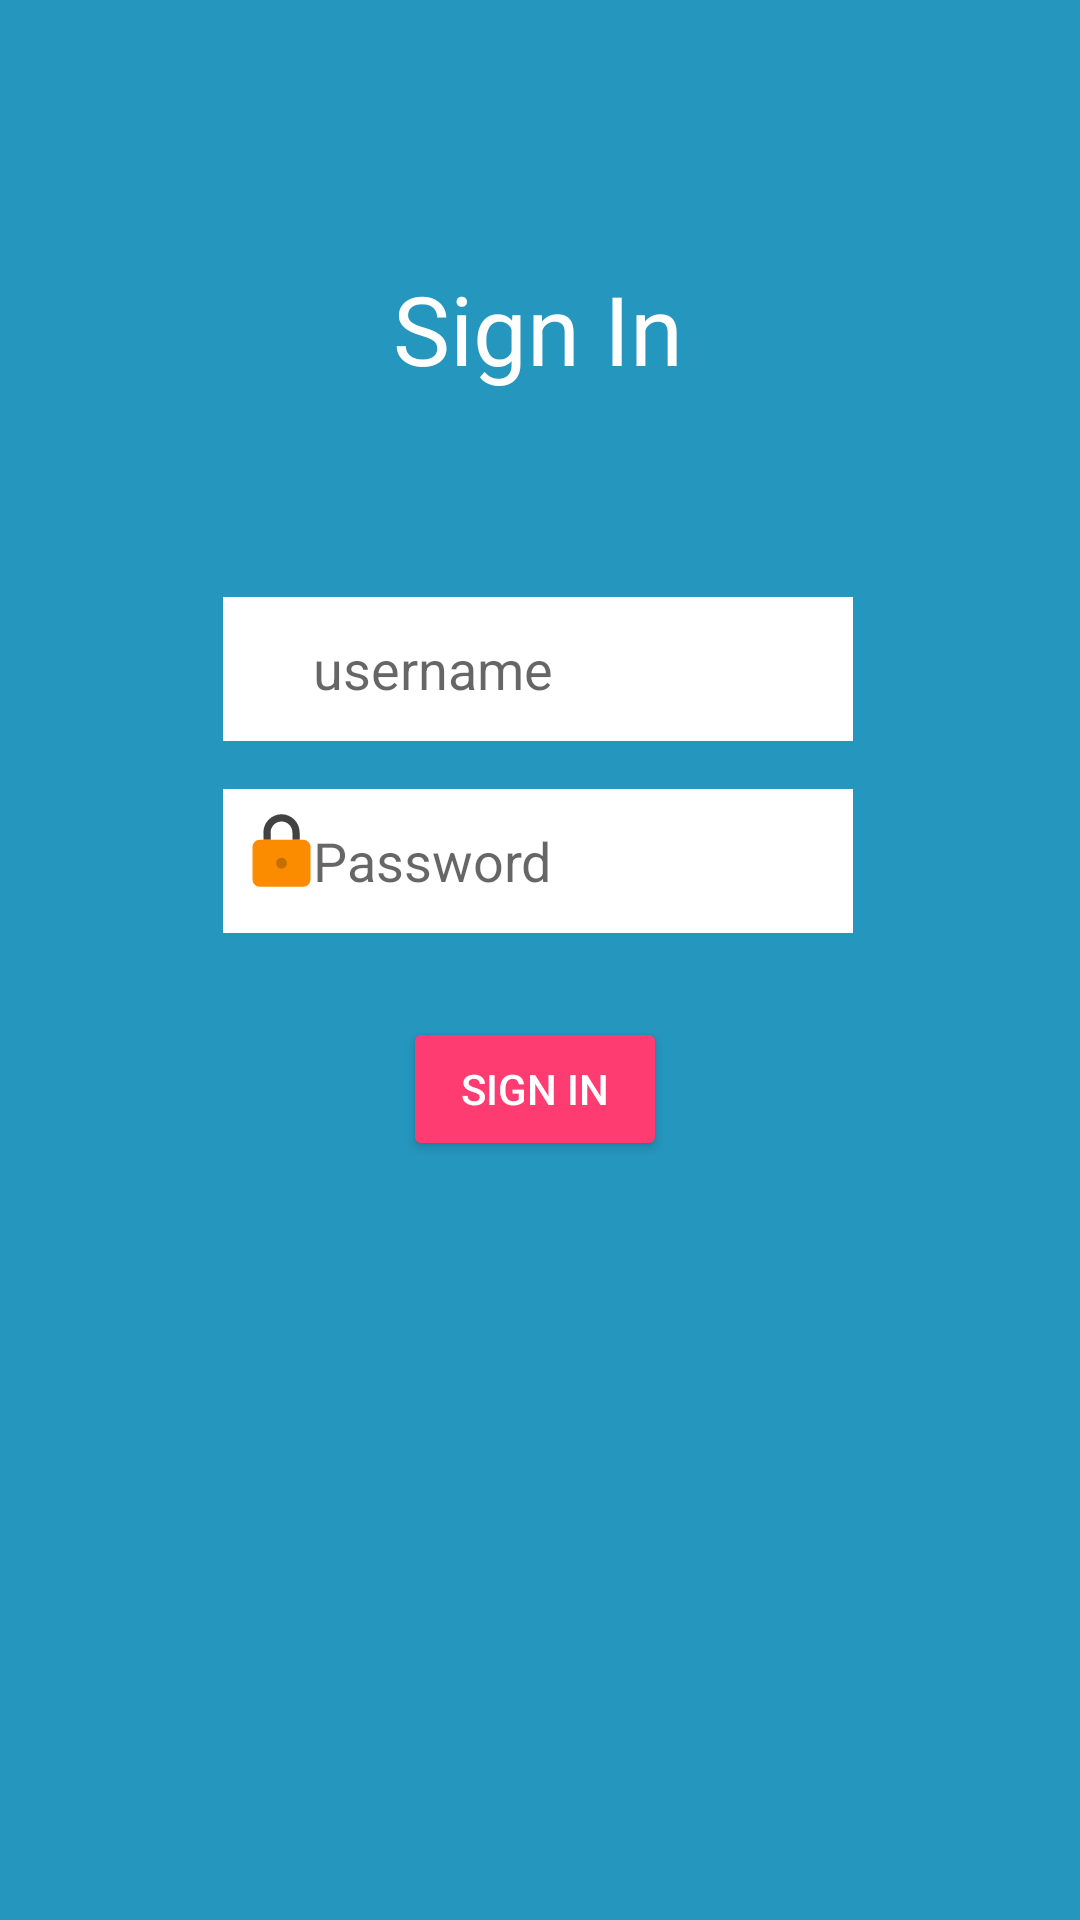

The Android layout XML behind this screen, and the referenced resources:
<!-- AndroidManifest.xml: application theme Theme.ChatApp -->
<!-- res/layout/activity_sign_in.xml -->
<?xml version="1.0" encoding="utf-8"?>
<androidx.constraintlayout.widget.ConstraintLayout xmlns:android="http://schemas.android.com/apk/res/android"
    xmlns:app="http://schemas.android.com/apk/res-auto"
    xmlns:tools="http://schemas.android.com/tools"
    android:layout_width="match_parent"
    android:layout_height="match_parent"
    android:background="@color/backgorund"
    tools:context=".SignIn">

    <TextView
        android:id="@+id/message2"
        android:layout_width="wrap_content"
        android:layout_height="wrap_content"
        android:layout_marginTop="88dp"
        android:text="@string/title2"
        android:textColor="#fff"
        android:textSize="32sp"
        app:layout_constraintEnd_toEndOf="parent"
        app:layout_constraintHorizontal_bias="0.498"
        app:layout_constraintStart_toStartOf="parent"
        app:layout_constraintTop_toTopOf="parent" />

    <EditText
        android:id="@+id/edit_UN2"
        android:layout_width="wrap_content"
        android:layout_height="wrap_content"
        android:layout_marginTop="68dp"
        android:background="#fff"
        android:ems="10"
        android:hint="@string/use"
        android:inputType="textPersonName"
        android:minHeight="48dp"
        android:padding="11dp"
        android:paddingStart="30dp"
        app:layout_constraintEnd_toEndOf="@+id/message2"
        app:layout_constraintStart_toStartOf="@+id/message2"
        app:layout_constraintTop_toBottomOf="@+id/message2" />

    <EditText
        android:id="@+id/edit_pass2"
        android:layout_width="wrap_content"
        android:layout_height="wrap_content"
        android:layout_marginTop="16dp"
        android:background="#fff"
        android:ems="10"
        android:hint="@string/pass"
        android:inputType="textPassword"
        android:minHeight="48dp"
        android:padding="11dp"
        android:paddingStart="30dp"
        app:layout_constraintEnd_toEndOf="@+id/edit_UN2"
        app:layout_constraintHorizontal_bias="0.0"
        app:layout_constraintStart_toStartOf="@+id/edit_UN2"
        app:layout_constraintTop_toBottomOf="@+id/edit_UN2" />

    <Button
        android:id="@+id/signin_button"
        android:layout_width="wrap_content"
        android:layout_height="wrap_content"
        android:layout_marginTop="28dp"
        android:backgroundTint="#fe3c72"
        android:text="@string/title2"
        android:textColor="#fff"
        app:layout_constraintEnd_toEndOf="@+id/edit_pass2"
        app:layout_constraintHorizontal_bias="0.491"
        app:layout_constraintStart_toStartOf="@+id/edit_pass2"
        app:layout_constraintTop_toBottomOf="@+id/edit_pass2" />

    <ImageView
        android:id="@+id/imageView"
        android:layout_width="35dp"
        android:layout_height="41dp"
        android:layout_marginTop="4dp"
        android:layout_marginEnd="172dp"
        app:layout_constraintEnd_toEndOf="@+id/edit_UN2"
        app:layout_constraintTop_toTopOf="@+id/edit_UN2"
        app:srcCompat="@drawable/icons8_user_48" />

    <ImageView
        android:id="@+id/imageView2"
        android:layout_width="29dp"
        android:layout_height="41dp"
        android:layout_marginEnd="176dp"
        app:layout_constraintEnd_toEndOf="@+id/edit_pass2"
        app:layout_constraintTop_toTopOf="@+id/edit_pass2"
        app:srcCompat="@drawable/icons8_lock" />
</androidx.constraintlayout.widget.ConstraintLayout>
<!-- resources referenced by this layout -->
<resources>
  <color name="backgorund">#2596be</color>
  <!-- drawable icons8_lock (drawable) -->
  <vector xmlns:android="http://schemas.android.com/apk/res/android"
      android:width="48dp"
      android:height="48dp"
      android:viewportWidth="48"
      android:viewportHeight="48">
    <path
        android:pathData="M24,4c-5.5,0 -10,4.5 -10,10v4h4v-4c0,-3.3 2.7,-6 6,-6s6,2.7 6,6v4h4v-4C34,8.5 29.5,4 24,4z"
        android:fillColor="#424242"/>
    <path
        android:pathData="M36,44H12c-2.2,0 -4,-1.8 -4,-4V22c0,-2.2 1.8,-4 4,-4h24c2.2,0 4,1.8 4,4v18C40,42.2 38.2,44 36,44z"
        android:fillColor="#FB8C00"/>
    <path
        android:pathData="M24,28A3,3 0,1 0,24 34A3,3 0,1 0,24 28Z"
        android:fillColor="#C76E00"/>
  </vector>
  <string name="pass">Password</string>
  <string name="title2">Sign In</string>
  <string name="use">username</string>
  <style name="Theme.ChatApp" parent="Theme.MaterialComponents.DayNight.DarkActionBar">
          
          <item name="colorPrimary">@color/purple_500</item>
          <item name="colorPrimaryVariant">@color/purple_700</item>
          <item name="colorOnPrimary">@color/white</item>
          
          <item name="colorSecondary">@color/teal_200</item>
          <item name="colorSecondaryVariant">@color/teal_700</item>
          <item name="colorOnSecondary">@color/black</item>
          
          <item name="android:statusBarColor" tools:targetApi="l">?attr/colorPrimaryVariant</item>
          
      </style>
  <color name="purple_500">#FF6200EE</color>
  <color name="purple_700">#FF3700B3</color>
  <color name="white">#FFFFFFFF</color>
  <color name="teal_200">#FF03DAC5</color>
  <color name="teal_700">#FF018786</color>
  <color name="black">#FF000000</color>
</resources>
